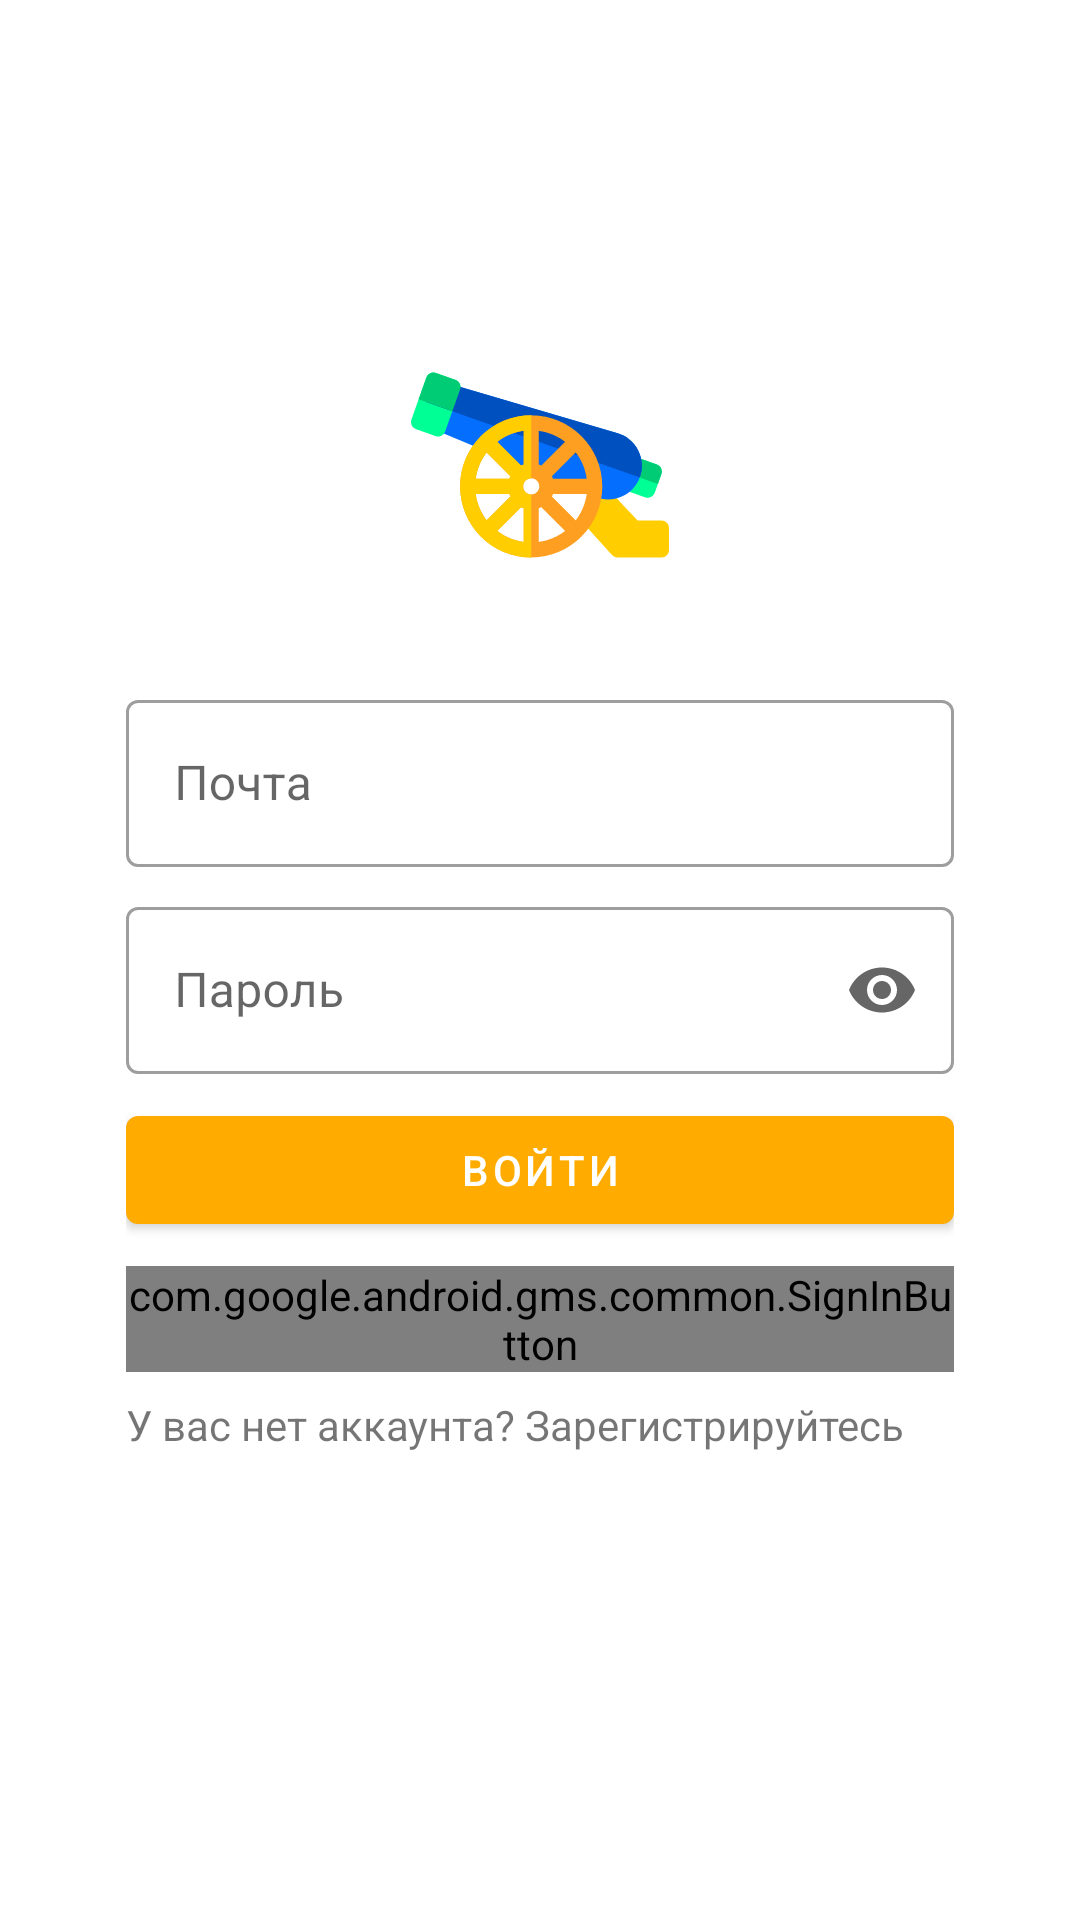

The Android layout XML behind this screen, and the referenced resources:
<!-- AndroidManifest.xml: application theme AppTheme -->
<!-- res/layout/login_fragment.xml -->
<androidx.constraintlayout.widget.ConstraintLayout xmlns:android="http://schemas.android.com/apk/res/android"
    xmlns:app="http://schemas.android.com/apk/res-auto"
    xmlns:tools="http://schemas.android.com/tools"
    android:layout_width="match_parent"
    android:layout_height="match_parent"
    android:background="@color/white"
    android:padding="42dp">

    <ImageView
        android:id="@+id/image_cannon"
        android:layout_width="86dp"
        android:layout_height="86dp"
        android:layout_marginTop="70dp"
        app:layout_constraintEnd_toEndOf="parent"
        app:layout_constraintStart_toStartOf="parent"
        app:layout_constraintTop_toTopOf="parent"
        app:srcCompat="@drawable/ic_cannon" />

    <com.google.android.material.textfield.TextInputLayout
        android:id="@+id/textInputLayout"
        style="@style/Widget.MaterialComponents.TextInputLayout.OutlinedBox"
        android:layout_width="0dp"
        android:layout_height="wrap_content"
        android:layout_marginTop="30dp"
        app:endIconMode="clear_text"
        app:layout_constraintEnd_toEndOf="parent"
        app:layout_constraintStart_toStartOf="parent"
        app:layout_constraintTop_toBottomOf="@+id/image_cannon">

        <com.google.android.material.textfield.TextInputEditText
            android:id="@+id/email_edit_text"
            android:layout_width="match_parent"
            android:layout_height="wrap_content"
            android:hint="@string/mail"
            android:inputType="textEmailAddress" />
    </com.google.android.material.textfield.TextInputLayout>

    <com.google.android.material.textfield.TextInputLayout
        android:id="@+id/textInputLayout3"
        style="@style/Widget.MaterialComponents.TextInputLayout.OutlinedBox"
        android:layout_width="0dp"
        android:layout_height="wrap_content"
        android:layout_marginTop="8dp"
        app:endIconMode="password_toggle"
        app:layout_constraintEnd_toEndOf="@+id/textInputLayout"
        app:layout_constraintStart_toStartOf="@+id/textInputLayout"
        app:layout_constraintTop_toBottomOf="@+id/textInputLayout">

        <com.google.android.material.textfield.TextInputEditText
            android:id="@+id/password_edit_text"
            android:layout_width="match_parent"
            android:layout_height="wrap_content"
            android:hint="@string/password"
            android:inputType="textPassword" />
    </com.google.android.material.textfield.TextInputLayout>

    <com.google.android.material.button.MaterialButton
        android:id="@+id/login_button"
        android:layout_width="0dp"
        android:layout_height="wrap_content"
        android:layout_marginTop="8dp"
        android:clickable="true"
        android:focusable="true"
        android:text="@string/signIn"
        app:layout_constraintEnd_toEndOf="@+id/textInputLayout3"
        app:layout_constraintHorizontal_bias="0.0"
        app:layout_constraintStart_toStartOf="@+id/textInputLayout3"
        app:layout_constraintTop_toBottomOf="@+id/textInputLayout3" />

    <com.google.android.gms.common.SignInButton
        android:id="@+id/google_button"
        android:layout_width="0dp"
        android:layout_height="wrap_content"
        android:layout_marginTop="8dp"
        app:layout_constraintEnd_toEndOf="@+id/login_button"
        app:layout_constraintStart_toStartOf="@+id/login_button"
        app:layout_constraintTop_toBottomOf="@+id/login_button" />

    <ProgressBar
        android:id="@+id/login_progress"
        style="?android:attr/progressBarStyle"
        android:layout_width="wrap_content"
        android:layout_height="wrap_content"
        android:layout_marginBottom="16dp"
        android:background="@android:color/transparent"
        android:visibility="invisible"
        app:layout_constraintBottom_toBottomOf="parent"
        app:layout_constraintEnd_toEndOf="parent"
        app:layout_constraintStart_toStartOf="parent" />

    <TextView
        android:id="@+id/registration_text"
        android:layout_width="0dp"
        android:layout_height="wrap_content"
        android:layout_marginTop="8dp"
        android:background="?attr/selectableItemBackground"
        android:clickable="true"
        android:focusable="true"
        android:text="@string/registration_text"
        app:layout_constraintEnd_toEndOf="@+id/google_button"
        app:layout_constraintStart_toStartOf="@+id/google_button"
        app:layout_constraintTop_toBottomOf="@+id/google_button" />

</androidx.constraintlayout.widget.ConstraintLayout>
<!-- resources referenced by this layout -->
<resources>
  <color name="white">#FFFFFF</color>
  <!-- drawable ic_cannon: vector/xml drawable (drawable, 4742 chars, omitted) -->
  <string name="mail">Почта</string>
  <string name="password">Пароль</string>
  <string name="registration_text">У вас нет аккаунта? Зарегистрируйтесь</string>
  <string name="signIn">Войти</string>
  <style name="AppTheme" parent="Theme.MaterialComponents.Light.DarkActionBar">
          
          <item name="colorPrimary">@color/colorPrimary</item>
          <item name="colorPrimaryDark">@color/colorPrimaryDark</item>
          <item name="colorAccent">@color/colorAccent</item>
      </style>
  <color name="colorPrimary">#FFAB00</color>
  <color name="colorPrimaryDark">#FF6D00</color>
  <color name="colorAccent">#03DAC5</color>
</resources>
